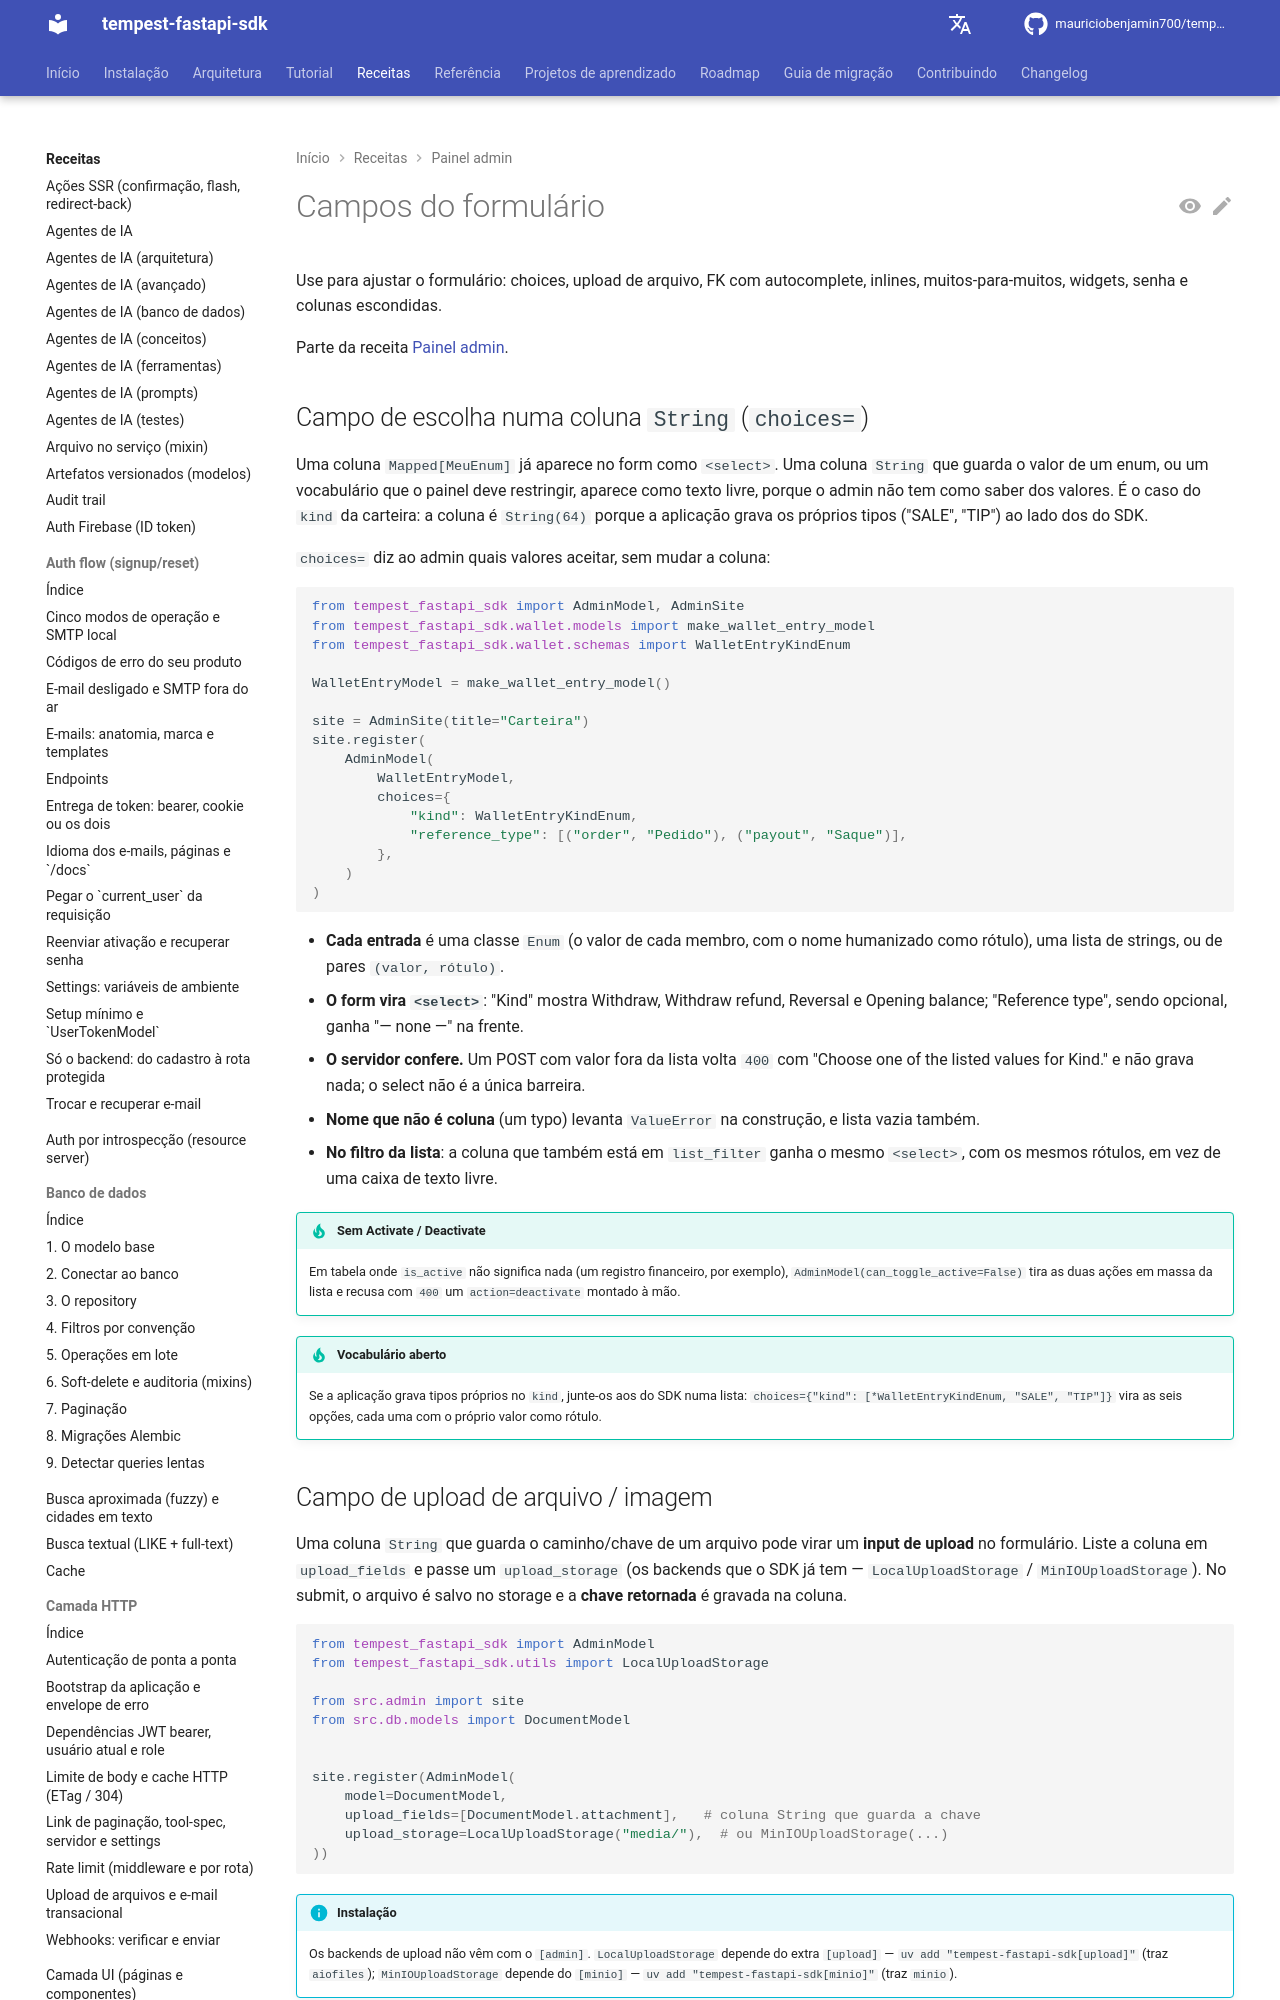

repository: mauriciobenjamin700/tempest-fastapi-sdk · page: recipes/admin/forms/index.html · generator: mkdocs

---
description: "Use para ajustar o formulário do admin: `choices`, upload, FK com autocomplete, inlines, muitos-para-muitos, widgets, senha e `exclude_fields`."
---

# Campos do formulário

Use para ajustar o formulário: choices, upload de arquivo, FK com autocomplete, inlines, muitos-para-muitos, widgets, senha e colunas escondidas.

Parte da receita [Painel admin](../admin.md).

## Campo de escolha numa coluna `String` (`choices=`)

Uma coluna `Mapped[MeuEnum]` já aparece no form como `<select>`. Uma coluna
`String` que guarda o valor de um enum, ou um vocabulário que o painel deve
restringir, aparece como texto livre, porque o admin não tem como saber dos
valores. É o caso do `kind` da carteira: a coluna é `String(64)` porque a
aplicação grava os próprios tipos ("SALE", "TIP") ao lado dos do SDK.

`choices=` diz ao admin quais valores aceitar, sem mudar a coluna:

```python
from tempest_fastapi_sdk import AdminModel, AdminSite
from tempest_fastapi_sdk.wallet.models import make_wallet_entry_model
from tempest_fastapi_sdk.wallet.schemas import WalletEntryKindEnum

WalletEntryModel = make_wallet_entry_model()

site = AdminSite(title="Carteira")
site.register(
    AdminModel(
        WalletEntryModel,
        choices={
            "kind": WalletEntryKindEnum,
            "reference_type": [("order", "Pedido"), ("payout", "Saque")],
        },
    )
)
```

- **Cada entrada** é uma classe `Enum` (o valor de cada membro, com o nome
  humanizado como rótulo), uma lista de strings, ou de pares
  `(valor, rótulo)`.
- **O form vira `<select>`**: "Kind" mostra Withdraw, Withdraw refund,
  Reversal e Opening balance; "Reference type", sendo opcional, ganha
  "— none —" na frente.
- **O servidor confere.** Um POST com valor fora da lista volta `400` com
  "Choose one of the listed values for Kind." e não grava nada; o select não
  é a única barreira.
- **Nome que não é coluna** (um typo) levanta `ValueError` na construção, e
  lista vazia também.
- **No filtro da lista**: a coluna que também está em `list_filter` ganha o
  mesmo `<select>`, com os mesmos rótulos, em vez de uma caixa de texto livre.

!!! tip "Sem Activate / Deactivate"
    Em tabela onde `is_active` não significa nada (um registro financeiro,
    por exemplo), `AdminModel(can_toggle_active=False)` tira as duas ações em
    massa da lista e recusa com `400` um `action=deactivate` montado à mão.

!!! tip "Vocabulário aberto"
    Se a aplicação grava tipos próprios no `kind`, junte-os aos do SDK numa
    lista: `choices={"kind": [*WalletEntryKindEnum, "SALE", "TIP"]}` vira as
    seis opções, cada uma com o próprio valor como rótulo.

## Campo de upload de arquivo / imagem

Uma coluna `String` que guarda o caminho/chave de um arquivo pode virar um
**input de upload** no formulário. Liste a coluna em `upload_fields` e
passe um `upload_storage` (os backends que o SDK já tem —
`LocalUploadStorage` / `MinIOUploadStorage`). No submit, o arquivo é
salvo no storage e a **chave retornada** é gravada na coluna.

```python
from tempest_fastapi_sdk import AdminModel
from tempest_fastapi_sdk.utils import LocalUploadStorage

from src.admin import site
from src.db.models import DocumentModel


site.register(AdminModel(
    model=DocumentModel,
    upload_fields=[DocumentModel.attachment],   # coluna String que guarda a chave
    upload_storage=LocalUploadStorage("media/"),  # ou MinIOUploadStorage(...)
))
```

!!! info "Instalação"
    Os backends de upload não vêm com o `[admin]`. `LocalUploadStorage`
    depende do extra `[upload]` — `uv add "tempest-fastapi-sdk[upload]"`
    (traz `aiofiles`); `MinIOUploadStorage` depende do `[minio]` —
    `uv add "tempest-fastapi-sdk[minio]"` (traz `minio`).

- O form vira `multipart/form-data` automaticamente quando há `upload_fields`.
- **Create**: arquivo obrigatório só se a coluna for `NOT NULL` e sem default.
- **Edit**: sem arquivo novo → mantém o valor atual (mostra "Current: …"); com arquivo → substitui.
- A coluna guarda a **chave** do storage (`<slug>/<campo>/<uuid>.<ext>`); a página do registro tem o link **Download** dela.

!!! warning "`upload_fields` exige `upload_storage`"
    Registrar `upload_fields` sem `upload_storage` levanta `ValueError` na
    construção do `AdminModel` — sem storage não há onde gravar o arquivo.
